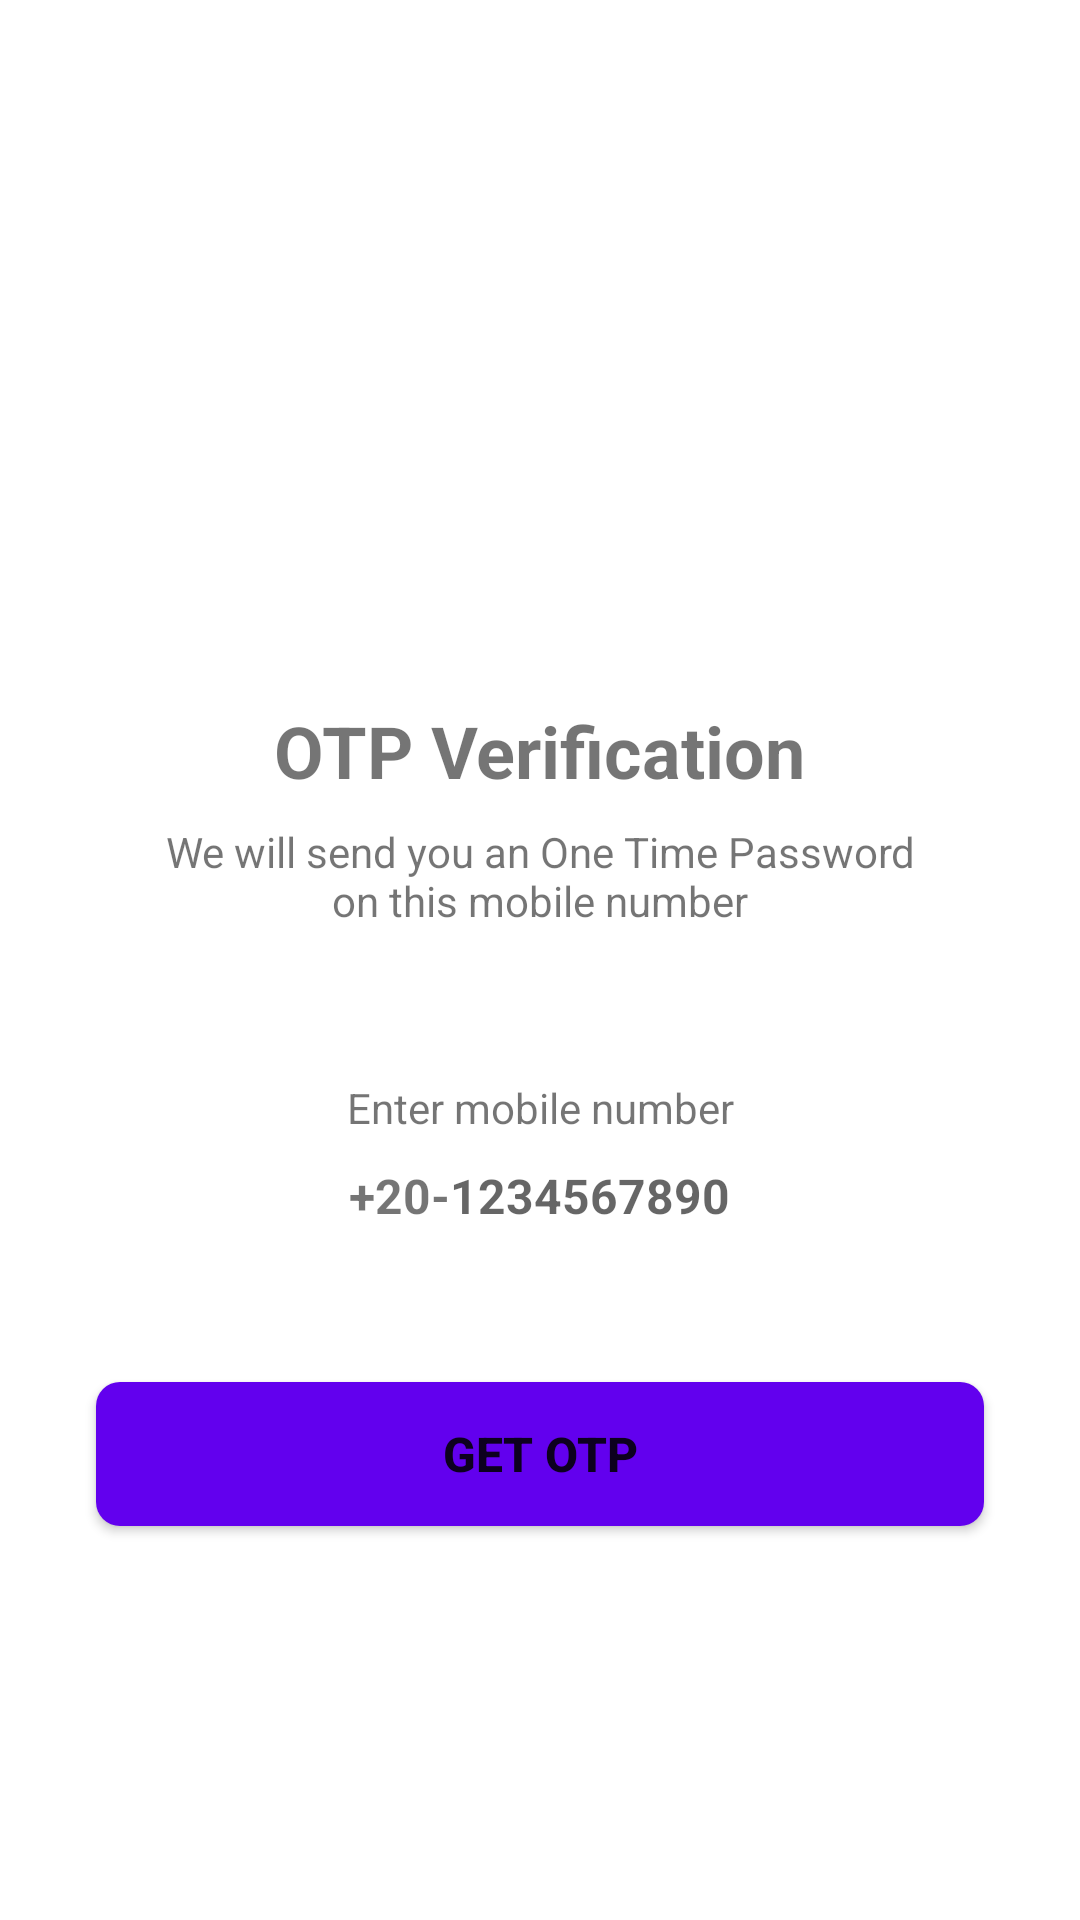

This screen was rendered from an Android layout file. Write that file and the resources it references.
<!-- AndroidManifest.xml: application theme Theme.FirebaseOTP -->
<!-- res/layout/activity_send_otpactivity.xml -->
<?xml version="1.0" encoding="utf-8"?>
<ScrollView
    xmlns:android="http://schemas.android.com/apk/res/android"
    xmlns:tools="http://schemas.android.com/tools"
    android:layout_width="match_parent"
    android:layout_height="match_parent"
    android:overScrollMode="never"
    android:scrollbars="none"
    tools:context=".SendOTPActivity">

    <LinearLayout
        android:layout_width="match_parent"
        android:layout_height="wrap_content"
        android:gravity="center_horizontal"
        android:orientation="vertical">

        <androidx.appcompat.widget.AppCompatImageView
            android:layout_width="@dimen/dimns_130dp"
            android:layout_height="@dimen/dimns_130dp"
            android:layout_marginTop="@dimen/dimns_80dp"
            android:contentDescription="@string/app_name"
            android:src="@drawable/send"/>

        <TextView
            android:layout_width="wrap_content"
            android:layout_height="wrap_content"
            android:layout_marginTop="@dimen/dimns_24dp"
            android:text="@string/otp_verification"
            android:textColor="@color/colorTextPrimary"
            android:textSize="@dimen/dimns_24sp"
            android:textStyle="bold"/>

        <TextView
            android:layout_width="match_parent"
            android:layout_height="wrap_content"
            android:layout_marginStart="@dimen/dimns_50dp"
            android:layout_marginEnd="@dimen/dimns_50dp"
            android:layout_marginTop="@dimen/dimns_8dp"
            android:gravity="center"
            android:text="@string/we_will_send_you_an_one_time_password_on_this_mobile_number"
            android:textColor="@color/colorTextSecondary"
            android:textSize="@dimen/dimns_14sp"/>

        <TextView
            android:layout_width="match_parent"
            android:layout_height="wrap_content"
            android:layout_marginStart="@dimen/dimns_32dp"
            android:layout_marginEnd="@dimen/dimns_32dp"
            android:layout_marginTop="@dimen/dimns_50dp"
            android:gravity="center"
            android:text="@string/enter_mobile_number"
            android:textColor="@color/colorTextSecondary"
            android:textSize="@dimen/dimns_14sp"/>


        <LinearLayout
            android:layout_width="match_parent"
            android:layout_height="match_parent"
            android:layout_marginStart="@dimen/dimns_60dp"
            android:layout_marginEnd="@dimen/dimns_60dp"
            android:gravity="center"
            android:orientation="horizontal">

            <TextView
                android:id="@+id/activity_send_otp_tv_country_code"
                android:layout_width="wrap_content"
                android:layout_height="@dimen/dimns_40dp"
                android:gravity="center"
                android:text="@string/_20"
                android:textColor="@color/colorTextPrimary"
                android:textSize="@dimen/dimns_16sp"
                android:textStyle="bold"/>

            <EditText
                android:id="@+id/activity_send_otp_et_number"
                android:layout_width="wrap_content"
                android:layout_height="@dimen/dimns_40dp"
                android:background="@null"
                android:hint="@string/hint_number"
                android:imeOptions="actionDone"
                android:importantForAutofill="no"
                android:inputType="number"
                android:textColor="@color/colorTextPrimary"
                android:textSize="@dimen/dimns_16sp"
                android:textStyle="bold"/>

        </LinearLayout>

        <View
            android:layout_width="match_parent"
            android:layout_height="@dimen/dimns_2dp"
            android:layout_marginStart="@dimen/dimns_64dp"
            android:layout_marginEnd="@dimen/dimns_64dp"
            android:layout_marginTop="@dimen/dimns_8dp"
            android:background="@color/colorDivider"/>

        <FrameLayout
            android:layout_width="match_parent"
            android:layout_height="wrap_content">

            <androidx.appcompat.widget.AppCompatButton
                android:id="@+id/activity_send_otp_btn_get_otp"
                android:layout_width="match_parent"
                android:layout_height="wrap_content"
                android:layout_margin="@dimen/dimns_32dp"
                android:background="@drawable/shape_bg_button"
                android:text="@string/get_otp"
                android:textColor="@color/colorWhite"
                android:textSize="@dimen/dimns_16sp"
                android:textStyle="bold"/>

            <ProgressBar
                android:id="@+id/activity_send_otp_pb_loading"
                android:layout_width="@dimen/dimns_40dp"
                android:layout_height="@dimen/dimns_40dp"
                android:layout_gravity="center"
                android:visibility="gone"/>

        </FrameLayout>

    </LinearLayout>

</ScrollView>
<!-- resources referenced by this layout -->
<resources>
  <dimen name="dimns_130dp">130dp</dimen>
  <dimen name="dimns_14sp">14sp</dimen>
  <dimen name="dimns_16sp">16sp</dimen>
  <dimen name="dimns_24dp">24dp</dimen>
  <dimen name="dimns_24sp">24sp</dimen>
  <dimen name="dimns_2dp">2dp</dimen>
  <dimen name="dimns_32dp">32dp</dimen>
  <dimen name="dimns_40dp">40dp</dimen>
  <dimen name="dimns_50dp">50dp</dimen>
  <dimen name="dimns_60dp">60dp</dimen>
  <dimen name="dimns_64dp">64dp</dimen>
  <dimen name="dimns_80dp">80dp</dimen>
  <dimen name="dimns_8dp">8dp</dimen>
  <!-- drawable shape_bg_button (drawable) -->
  <?xml version="1.0" encoding="utf-8"?>
  <shape android:shape="rectangle" xmlns:android="http://schemas.android.com/apk/res/android">
      <solid android:color="@color/colorPrimary"/>
      <corners android:radius="@dimen/dimns_8dp"/>
  </shape>
  <string name="_20">+20-</string>
  <string name="app_name">Firebase OTP</string>
  <string name="enter_mobile_number">Enter mobile number</string>
  <string name="get_otp">Get OTP</string>
  <string name="hint_number">1234567890</string>
  <string name="otp_verification">OTP Verification</string>
  <string name="we_will_send_you_an_one_time_password_on_this_mobile_number">We will send you an One Time Password on this mobile number</string>
  <style name="Theme.FirebaseOTP" parent="Theme.MaterialComponents.DayNight.NoActionBar">
          
          <item name="colorPrimary">@color/colorPrimary</item>
          <item name="colorPrimaryVariant">@color/colorPrimaryDark</item>
          <item name="colorOnPrimary">@color/colorPrimaryDark</item>
          
          <item name="android:statusBarColor" tools:targetApi="l">?attr/colorPrimaryVariant</item>
          
      </style>
  <!-- not gathered from this repository: default colours our renderer supplied (Android Studio template values) -->
  <color name="colorPrimary">#FF6200EE</color>
  <color name="colorPrimaryDark">#FF3700B3</color>
</resources>
